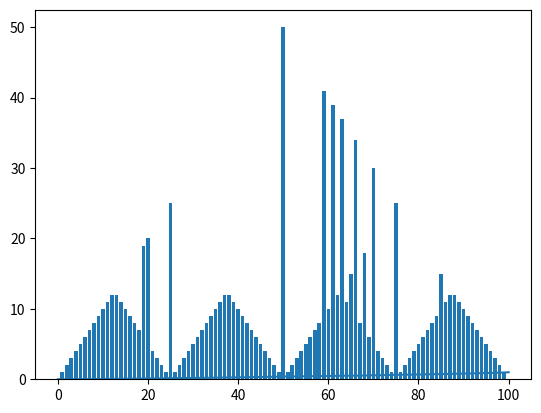

Here is the Python script that generated this plot:
# -*- coding: utf-8 -*-
"""value_iteration

Automatically generated by Colaboratory.

Original file is located at
    https://colab.research.google.com/<link-removed>
"""

# This code is based on an exercise in the Reinforcement Learning textbook by Richard Sutton and Andrew Barto
# Link to the textbook: http://incompleteideas.net/book/RLbook2018.pdf
# The exercise is the car rental exercise found in section 4.4 on page 84
# The dependencies for this code are numpy and python 3.6+

import numpy as np

NUM_STATES = 101 # 0 - 100
V_s = np.zeros(NUM_STATES)
V_s[NUM_STATES - 1] = 1 # Only place where reward is 1

V_index = np.array(range(1, 100))

policy = np.ones(99) # 1 - 99 are not terminal states

def get_actions(s):
  return list(range(1, min(s, 100 - s) + 1))

DELTA_LIM = 0.000001
DISCOUNT = 1

p_h = 0.4

# At most there are 50 actions to take (at state 50, actions: [1,50])

prob_table = []

for s in V_index: # [1, 99]
  heads = []
  tails = []
  for a in get_actions(s): # [1, min(s, 100 - s)]
    heads.append([p_h, 0, s + a])
    tails.append([1 - p_h, 0, s - a])

  for _ in range(50 - len(heads)):
    heads.append([0,0,0])
    tails.append([0,0,0])

  prob_table.append(np.stack([np.array(heads), np.array(tails)], axis = 1))
  
prob_table = np.array(prob_table)
prob_table.shape

def value_iteration_optimized(V_s):
  delta = DELTA_LIM + 1
  
  new_policy = None
  
  while delta > DELTA_LIM:
    delta = 0
  
    v = V_s.copy()
    
    reward = prob_table[:, :, :, 1] + DISCOUNT * v[prob_table[:, :, :, 2].astype(np.intp)] # (99, 50, 2)
    reward *= prob_table[:, :, :, 0] # (99, 50, 2)
    reward = np.sum(reward, axis=2) # (99, 50)
    
    V_s = np.max(reward, axis = 1) # (99)
    V_s = np.array([0] + V_s.tolist() + [1])
    
    new_policy = np.argmax(reward, axis = 1) + 1
    
    delta = np.amax(np.abs(v - V_s))
    
    print("DELTA", np.round(delta, 6))
    
  return new_policy, V_s



def P(s, a):
  return [[p_h, s + a], [1-p_h, s - a]]

def value_iteration(V_s):
  delta = DELTA_LIM + 1
  
  new_policy = np.ones(99)
  
  while delta > DELTA_LIM:
    delta = 0
    for s in range(1, NUM_STATES - 1):
      v = V_s[s]
      rewards = []
      for a in get_actions(s):
        reward = 0
        for prob, next_state in P(s, a):
          if next_state == 101:
            reward += prob * (1 + DISCOUNT * V_s[next_state])
          else:
            reward += prob * (DISCOUNT * V_s[next_state])
        rewards.append(reward)
      V_s[s] = max(rewards)
      new_policy[s - 1] = np.argmax(rewards) + 1
      delta = max(delta, abs(v - V_s[s]))
    print("DELTA", np.round(delta, 6))
    
  return new_policy, V_s

policy, V_s = value_iteration_optimized(V_s)
print(policy)
print(V_s)

import matplotlib.pyplot as plt
plt.bar(range(1,100), policy)
plt.show()

plt.plot(V_s)
plt.show()